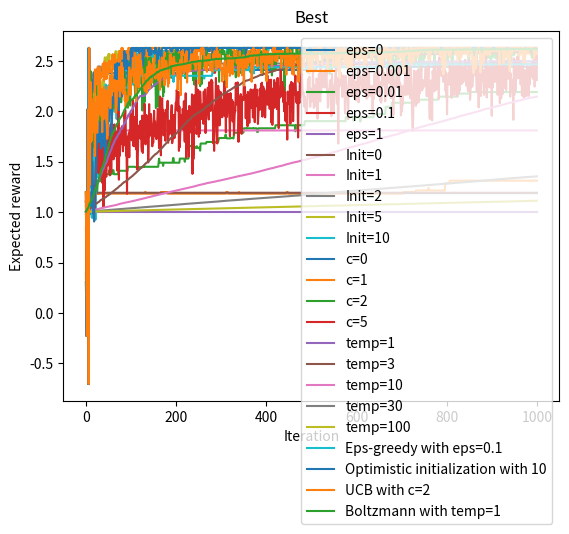

Write Python code to recreate this figure.
# -*- coding: utf-8 -*-
"""
Created on Sun Sep 19 11:22:10 2021

[redacted]
"""

import numpy as np
import matplotlib.pyplot as plt

NUM_RUNS = 20
ITERS = 1000

class Bandit:
    def __init__(self):
        self.avg_rew = np.random.normal(1,1,10)       
    
    def pull_arm(self, arm_num):
        return np.random.normal(self.avg_rew[arm_num])
    

class Agent:
    def __init__(self, initialization=0, n_init=0):
        self.estimated_avg = np.zeros(10) + initialization
        self.pull_n = np.zeros(10) + n_init
        
        self.action_pref = np.zeros(10)
    
    def pull_and_update(self, arm_num, bandit):
        rew = bandit.pull_arm(arm_num)
        self.pull_n[arm_num] += 1
        self.estimated_avg[arm_num] += (rew - self.estimated_avg[arm_num]) \
                                            / self.pull_n[arm_num]
       
        return rew
    
    def eps_greedy_step(self, bandit, eps):
        random_prob = np.random.uniform()
        if random_prob < eps:
            action = np.random.randint(10)
        else:
            action = np.argmax(self.estimated_avg)
        
        self.pull_and_update(action, bandit)
        
        expected_reward = eps * np.mean(bandit.avg_rew) \
                            + (1 - eps) * bandit.avg_rew[np.argmax(self.estimated_avg)]
        
        return expected_reward
    
    def eps_greedy_run(self, bandit, eps=0.1, iters=ITERS):
        expected_rewards = []
        
        for i in range(iters):
            expected_reward = self.eps_greedy_step(bandit, eps)
            expected_rewards.append(expected_reward)
            
        return expected_rewards
    
    
    def ucb_step(self, bandit, c):
        
        if 0 in self.pull_n:
            action = np.where(self.pull_n == 0)[0][0]
        else:
            action = np.argmax(self.estimated_avg 
                               + c * (np.log(np.sum(self.pull_n)) 
                                           / self.pull_n)**0.5)
        self.pull_and_update(action, bandit)
        
        expected_reward = bandit.avg_rew[action]
        
        return expected_reward
    
    def ucb_run(self, bandit, c=1, iters=ITERS):
        expected_rewards = []
        
        for i in range(iters):
            expected_reward = self.ucb_step(bandit, c=c)
            expected_rewards.append(expected_reward)
            
        return expected_rewards
    
    def grad_step(self, bandit, temp, step=0.1):
        self.probs = np.exp(self.action_pref / temp) \
                        / np.sum(np.exp(self.action_pref / temp))
        action = np.random.choice(np.arange(0, 10), p=self.probs)
        rew = self.pull_and_update(action, bandit)
        
        baseline_rew = np.mean(self.estimated_avg)
        
        self.action_pref += step * (rew - baseline_rew) \
                            * ((np.array([i for i in range(10)]) == action) 
                               - self.probs)
        expected_reward = np.sum(bandit.avg_rew * self.probs)
        return expected_reward         
        
    def grad_run(self, bandit, temp, step=0.1, iters=ITERS):
        expected_rewards = []
        
        for i in range(iters):
            expected_reward = self.grad_step(bandit, temp, step=step)
            expected_rewards.append(expected_reward)
            
        return expected_rewards

bandit = Bandit()

# ====================================================
# EPSILON GREEDY



epss = [0, 0.001, 0.01, 0.1, 1]

for eps in epss:
    temp_for_avg = []
    for i in range(NUM_RUNS):
        agent = Agent()
        temp_for_avg.append(agent.eps_greedy_run(bandit, eps))
    
    expected_rewards = np.mean(temp_for_avg, axis=0)

    plt.plot([i for i in range(ITERS)], expected_rewards, label=f'eps={eps}')
plt.legend()
plt.title('Eps-greedy')
plt.xlabel('Iteration')
plt.ylabel('Expected reward')
plt.show()

# ====================================================
# OPTIMISTIC INITIALIZATION


initializations = [0, 1, 2, 5, 10]

for initialization in initializations:
    temp_for_avg = []
    for i in range(NUM_RUNS):
        agent = Agent(initialization=initialization, n_init=1)
        temp_for_avg.append(agent.eps_greedy_run(bandit, eps=0))
    expected_rewards = np.mean(temp_for_avg, axis=0)

    plt.plot([i for i in range(ITERS)], expected_rewards, label=f'Init={initialization}')
plt.legend()
plt.title('Optimistic')
plt.xlabel('Iteration')
plt.ylabel('Expected reward')
plt.show()

# ====================================================
# UCB


cs = [0, 1, 2, 5]

for c in cs:
    temp_for_avg = []
    for i in range(NUM_RUNS):
        agent = Agent()
        temp_for_avg.append(agent.ucb_run(bandit, c=c))
    expected_rewards = np.mean(temp_for_avg, axis=0)

    plt.plot([i for i in range(ITERS)], expected_rewards, label=f'c={c}')
plt.legend()
plt.title('UCB')
plt.xlabel('Iteration')
plt.ylabel('Expected reward')
plt.show()

# ====================================================
# GRAD

temps = [1, 3, 10, 30, 100]

for temp in temps:
    temp_for_avg = []
    for i in range(NUM_RUNS):
        agent = Agent()
        temp_for_avg.append(agent.grad_run(bandit, temp=temp))
    expected_rewards = np.mean(temp_for_avg, axis=0)
    plt.plot([i for i in range(ITERS)], expected_rewards, label=f'temp={temp}')
plt.legend()
plt.title('Boltzmann')
plt.xlabel('Iteration')
plt.ylabel('Expected reward')
plt.show()

# ====================================================
# BEST

temp_for_avg=[]
eps = 0.1
for i in range(NUM_RUNS):
    agent = Agent()
    temp_for_avg.append(agent.eps_greedy_run(bandit, eps))

expected_rewards = np.mean(temp_for_avg, axis=0)

plt.plot([i for i in range(ITERS)], expected_rewards,
         label=f'Eps-greedy with eps={eps}')

temp_for_avg=[]
initialization = 10
for i in range(NUM_RUNS):
    agent = Agent(initialization=initialization, n_init=1)
    temp_for_avg.append(agent.eps_greedy_run(bandit, eps=0))
expected_rewards = np.mean(temp_for_avg, axis=0)
plt.plot([i for i in range(ITERS)], expected_rewards,
         label=f'Optimistic initialization with {initialization}')

temp_for_avg=[]
c = 2
for i in range(NUM_RUNS):
    agent = Agent()
    temp_for_avg.append(agent.ucb_run(bandit, c=c))
expected_rewards = np.mean(temp_for_avg, axis=0)
plt.plot([i for i in range(ITERS)], expected_rewards,
         label=f'UCB with c={c}')

temp_for_avg=[]
temp = 1
for i in range(NUM_RUNS):
    agent = Agent()
    temp_for_avg.append(agent.grad_run(bandit, temp=temp))
expected_rewards = np.mean(temp_for_avg, axis=0)
plt.plot([i for i in range(ITERS)], expected_rewards,
         label=f'Boltzmann with temp={temp}')

plt.legend()
plt.title('Best')
plt.xlabel('Iteration')
plt.ylabel('Expected reward')
plt.show()